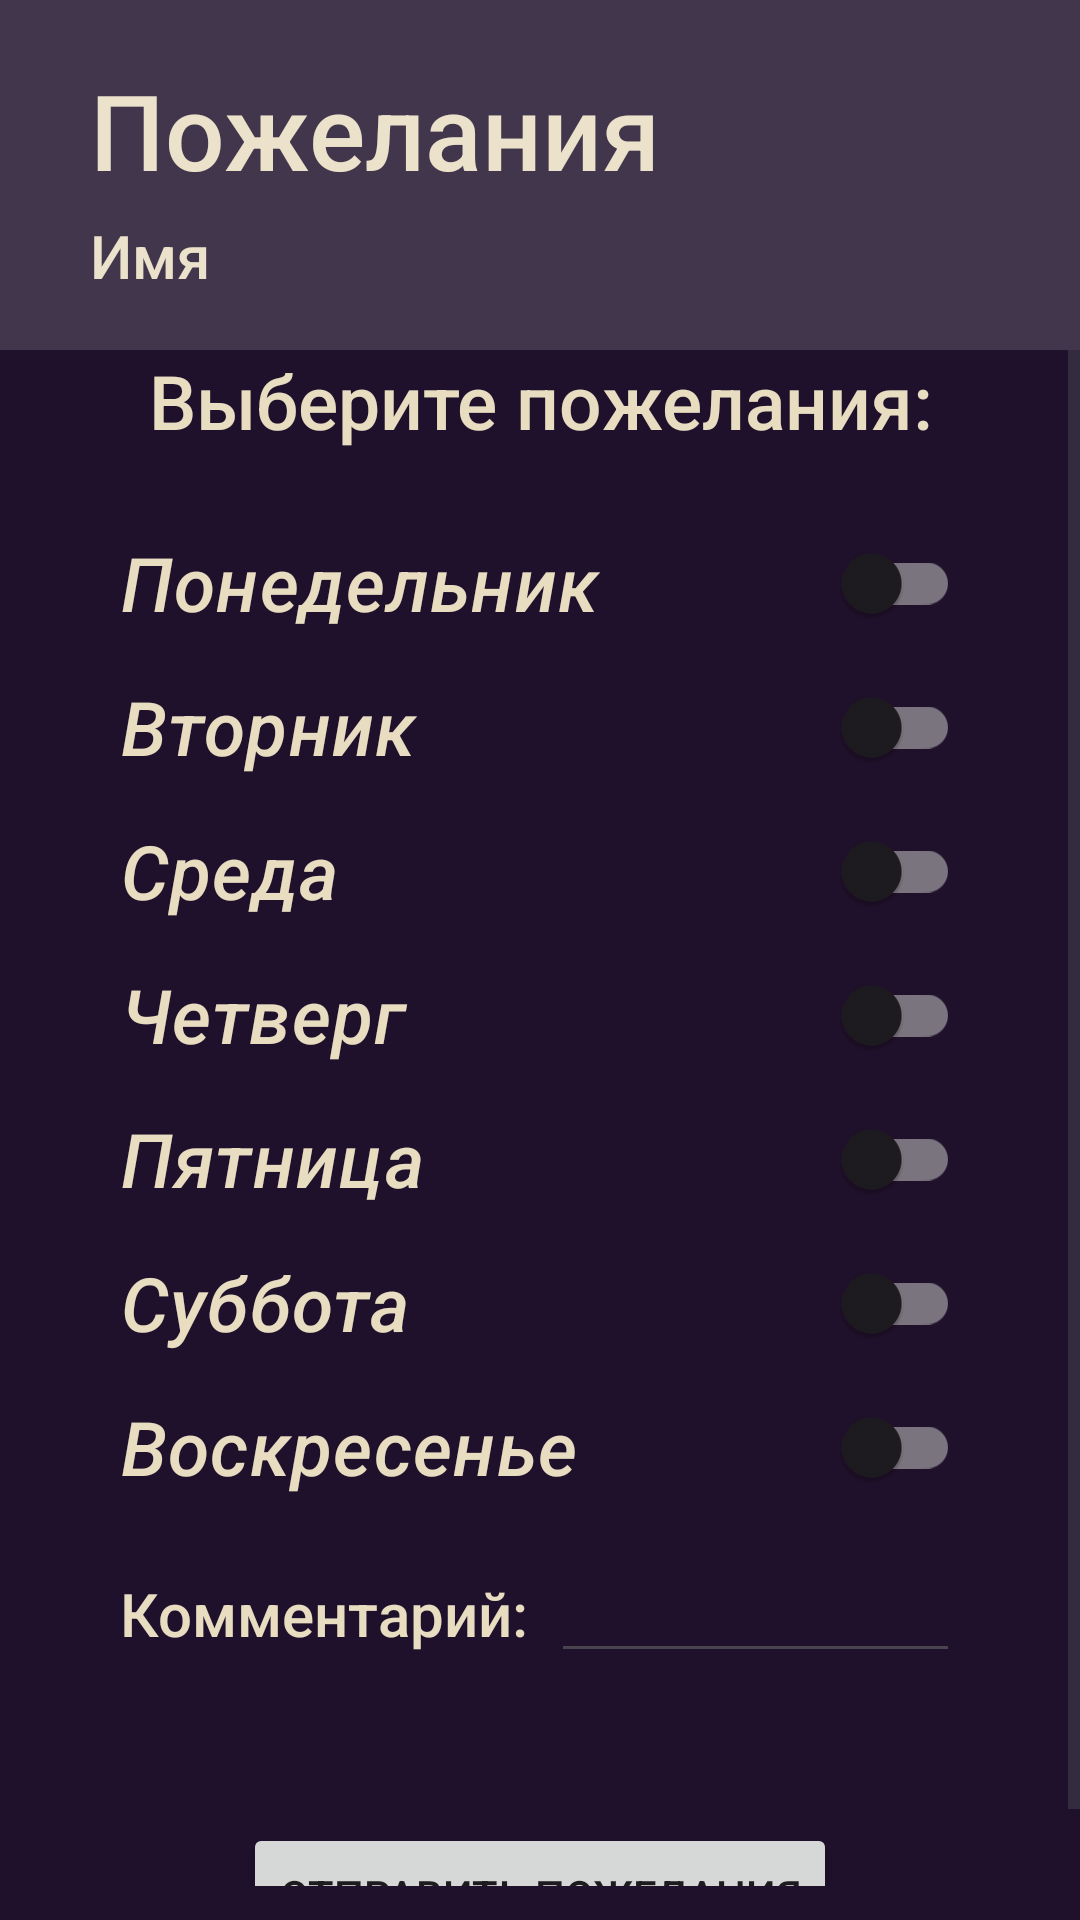

Produce the Android XML layout that renders to this screen, including the resource entries it uses.
<!-- AndroidManifest.xml: application theme Theme.ProjectPractic -->
<!-- res/layout/pozhelaniya_page.xml -->
<?xml version="1.0" encoding="utf-8"?>
<androidx.constraintlayout.widget.ConstraintLayout
    xmlns:android="http://schemas.android.com/apk/res/android"
    xmlns:tools="http://schemas.android.com/tools"
    android:layout_width="match_parent"
    android:layout_height="match_parent"
    xmlns:app="http://schemas.android.com/apk/res-auto"
    android:background="#1f102b"
    android:orientation="vertical">


    <TextView
        app:layout_constraintLeft_toLeftOf="parent"
        app:layout_constraintTop_toTopOf="parent"
        android:id="@+id/Shapka"
        android:layout_width="wrap_content"
        android:layout_height="wrap_content"
        android:layout_marginTop="20dp"
        android:layout_marginLeft="30dp"
        android:fontFamily="sans-serif-medium"
        android:text="Пожелания"
        android:textColor="#e8ddc1"
        android:textSize="35sp" />

    <TextView
        android:id="@+id/NameShow3"
        android:layout_width="wrap_content"
        android:layout_height="wrap_content"
        android:layout_marginTop="5dp"
        android:fontFamily="sans-serif-medium"
        android:text="Имя"
        android:textColor="#e8ddc1"
        android:textSize="20sp"
        app:layout_constraintLeft_toLeftOf="@id/Shapka"
        app:layout_constraintTop_toBottomOf="@id/Shapka"/>

    <TextView
        android:layout_width="match_parent"
        android:layout_height="0dp"
        android:background="#28FFFFFF"
        app:layout_constraintBottom_toTopOf="@id/Dopi"
        app:layout_constraintTop_toTopOf="parent" />

    <ScrollView
        android:id="@+id/Dopi"
        android:layout_width="0dp"
        android:layout_height="0dp"
        android:background="#1f102b"
        android:layout_marginTop="50dp"
        app:layout_constraintTop_toBottomOf="@id/Shapka"
        tools:context=".MainActivity"
        app:layout_constraintLeft_toLeftOf="parent"
        app:layout_constraintWidth_default="percent"
        app:layout_constraintHeight_default="percent"
        app:layout_constraintWidth_percent="1"
        app:layout_constraintHeight_percent="0.8">

            <LinearLayout
                android:id="@+id/VnutriScrolla"
                android:layout_width="match_parent"
                android:layout_height="wrap_content"
                android:background="#00FFFFFF"
                android:orientation="vertical">

                <TextView
                    android:textAlignment="center"
                    android:id="@+id/Q"
                    android:layout_width="match_parent"
                    android:layout_height="wrap_content"
                    android:fontFamily="sans-serif-medium"
                    android:text="Выберите пожелания:"
                    android:textColor="#e8ddc1"
                    android:textSize="25sp" />

                <androidx.appcompat.widget.SwitchCompat
                    android:id="@+id/switch1"
                    android:layout_width="match_parent"
                    android:layout_height="wrap_content"
                    android:layout_marginHorizontal="40dp"
                    android:layout_marginTop="20dp"
                    android:background="#00FFFFFF"
                    android:fontFamily="sans-serif-medium"
                    android:text="Понедельник"
                    android:textColor="@color/bezhev"
                    android:textSize="25dp"
                    android:textStyle="italic"
                    android:textOn="Да"
                    android:textOff="Нет"/>

                <androidx.appcompat.widget.SwitchCompat
                    android:id="@+id/switch2"
                    android:layout_width="match_parent"
                    android:layout_height="wrap_content"
                    android:layout_marginHorizontal="40dp"
                    android:background="#00FFFFFF"
                    android:fontFamily="sans-serif-medium"
                    android:text="Вторник"
                    android:textColor="@color/bezhev"
                    android:textSize="25dp"
                    android:textStyle="italic"
                    android:textOn="Да"
                    android:textOff="Нет"/>

                <androidx.appcompat.widget.SwitchCompat
                    android:id="@+id/switch3"
                    android:layout_width="match_parent"
                    android:layout_height="wrap_content"
                    android:layout_marginHorizontal="40dp"
                    android:background="#00FFFFFF"
                    android:fontFamily="sans-serif-medium"
                    android:text="Среда"
                    android:textColor="@color/bezhev"
                    android:textSize="25dp"
                    android:textStyle="italic"
                    android:textOn="Да"
                    android:textOff="Нет"/>

                <androidx.appcompat.widget.SwitchCompat
                    android:id="@+id/switch4"
                    android:layout_width="match_parent"
                    android:layout_height="wrap_content"
                    android:layout_marginHorizontal="40dp"
                    android:background="#00FFFFFF"
                    android:fontFamily="sans-serif-medium"
                    android:text="Четверг"
                    android:textColor="@color/bezhev"
                    android:textSize="25dp"
                    android:textStyle="italic"
                    android:textOn="Да"
                    android:textOff="Нет"/>

                <androidx.appcompat.widget.SwitchCompat
                    android:id="@+id/switch5"
                    android:layout_width="match_parent"
                    android:layout_height="wrap_content"
                    android:layout_marginHorizontal="40dp"
                    android:background="#00FFFFFF"
                    android:fontFamily="sans-serif-medium"
                    android:text="Пятница"
                    android:textColor="@color/bezhev"
                    android:textSize="25dp"
                    android:textStyle="italic"
                    android:textOn="Да"
                    android:textOff="Нет"/>

                <androidx.appcompat.widget.SwitchCompat
                    android:id="@+id/switch6"
                    android:layout_width="match_parent"
                    android:layout_height="wrap_content"
                    android:layout_marginHorizontal="40dp"
                    android:background="#00FFFFFF"
                    android:fontFamily="sans-serif-medium"
                    android:text="Суббота"
                    android:textColor="@color/bezhev"
                    android:textSize="25dp"
                    android:textStyle="italic"
                    android:textOn="Да"
                    android:textOff="Нет"/>

                <androidx.appcompat.widget.SwitchCompat
                    android:id="@+id/switch7"
                    android:layout_width="match_parent"
                    android:layout_height="wrap_content"
                    android:layout_marginHorizontal="40dp"
                    android:background="#00FFFFFF"
                    android:fontFamily="sans-serif-medium"
                    android:text="Воскресенье"
                    android:textColor="@color/bezhev"
                    android:textSize="25dp"
                    android:textStyle="italic"
                    android:typeface="normal"
                    android:textOn="Да"
                    android:textOff="Нет"/>

                <TableLayout
                    android:layout_width="match_parent"
                    android:layout_height="wrap_content">
                    <TableRow
                        android:layout_marginTop="10dp">
                        <TextView
                            android:layout_width="wrap_content"
                            android:layout_height="wrap_content"
                            android:layout_weight="0.1"
                            android:layout_marginLeft="40dp"
                            android:fontFamily="sans-serif-medium"
                            android:text="Комментарий:"
                            android:textColor="#e8ddc1"
                            android:textSize="20dp"
                            app:layout_constraintLeft_toLeftOf="parent"
                            app:layout_constraintTop_toTopOf="parent" />
                        <EditText
                            android:id="@+id/CommentPozhel"
                            android:layout_width="match_parent"
                            android:layout_height="wrap_content"
                            android:layout_weight="1.5"
                            android:layout_marginRight="40dp"
                            android:textColor="@color/bezhev"
                            android:inputType="text"/>
                    </TableRow>
                </TableLayout>

                <Button
                    android:id="@+id/SendPol"
                    android:layout_width="wrap_content"
                    android:layout_height="wrap_content"
                    android:layout_gravity="center"
                    android:text="Отправить пожелания"
                    android:textColorLink="#00BF3434"
                    android:layout_marginTop="50dp"/>
        </LinearLayout>
    </ScrollView>
</androidx.constraintlayout.widget.ConstraintLayout>
<!-- resources referenced by this layout -->
<resources>
  <color name="bezhev">#e8ddc1</color>
  <style name="Theme.ProjectPractic" parent="Base.Theme.ProjectPractic" />
  <style name="Base.Theme.ProjectPractic" parent="Theme.Material3.DayNight.NoActionBar">
          
          
      </style>
</resources>
